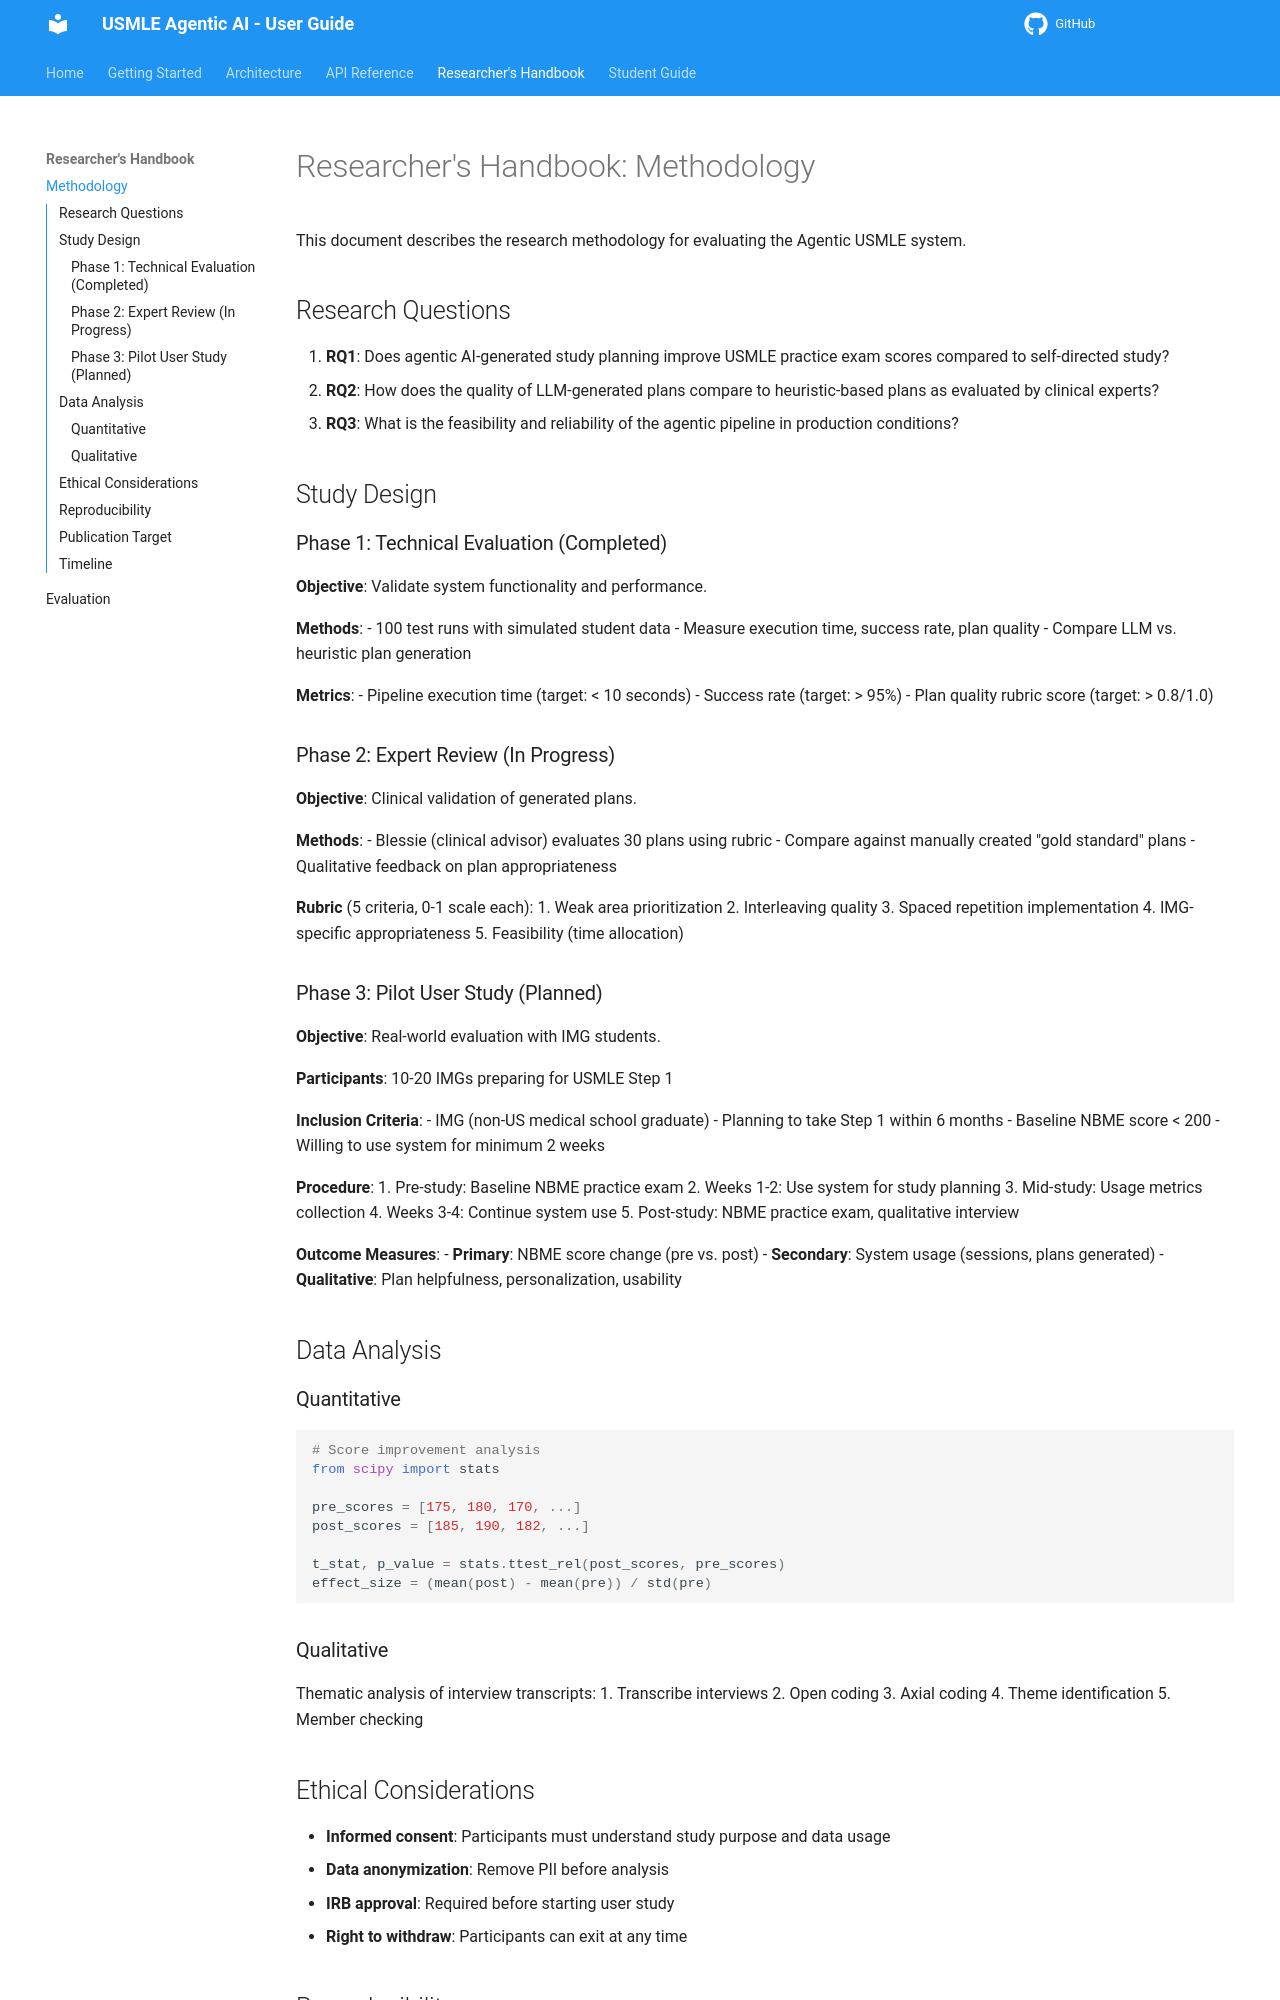

repository: ssnelavala-masstcs/Agentic-AI-for-USMLE-Prep · page: research/methodology/index.html · generator: mkdocs

# Researcher's Handbook: Methodology

This document describes the research methodology for evaluating the Agentic USMLE system.

## Research Questions

1. **RQ1**: Does agentic AI-generated study planning improve USMLE practice exam scores compared to self-directed study?
2. **RQ2**: How does the quality of LLM-generated plans compare to heuristic-based plans as evaluated by clinical experts?
3. **RQ3**: What is the feasibility and reliability of the agentic pipeline in production conditions?

## Study Design

### Phase 1: Technical Evaluation (Completed)

**Objective**: Validate system functionality and performance.

**Methods**:
- 100 test runs with simulated student data
- Measure execution time, success rate, plan quality
- Compare LLM vs. heuristic plan generation

**Metrics**:
- Pipeline execution time (target: < 10 seconds)
- Success rate (target: > 95%)
- Plan quality rubric score (target: > 0.8/1.0)

### Phase 2: Expert Review (In Progress)

**Objective**: Clinical validation of generated plans.

**Methods**:
- Blessie (clinical advisor) evaluates 30 plans using rubric
- Compare against manually created "gold standard" plans
- Qualitative feedback on plan appropriateness

**Rubric** (5 criteria, 0-1 scale each):
1. Weak area prioritization
2. Interleaving quality
3. Spaced repetition implementation
4. IMG-specific appropriateness
5. Feasibility (time allocation)

### Phase 3: Pilot User Study (Planned)

**Objective**: Real-world evaluation with IMG students.

**Participants**: 10-20 IMGs preparing for USMLE Step 1

**Inclusion Criteria**:
- IMG (non-US medical school graduate)
- Planning to take Step 1 within 6 months
- Baseline NBME score < 200
- Willing to use system for minimum 2 weeks

**Procedure**:
1. Pre-study: Baseline NBME practice exam
2. Weeks 1-2: Use system for study planning
3. Mid-study: Usage metrics collection
4. Weeks 3-4: Continue system use
5. Post-study: NBME practice exam, qualitative interview

**Outcome Measures**:
- **Primary**: NBME score change (pre vs. post)
- **Secondary**: System usage (sessions, plans generated)
- **Qualitative**: Plan helpfulness, personalization, usability

## Data Analysis

### Quantitative

```python
# Score improvement analysis
from scipy import stats

pre_scores = [175, 180, 170, ...]
post_scores = [185, 190, 182, ...]

t_stat, p_value = stats.ttest_rel(post_scores, pre_scores)
effect_size = (mean(post) - mean(pre)) / std(pre)
```
